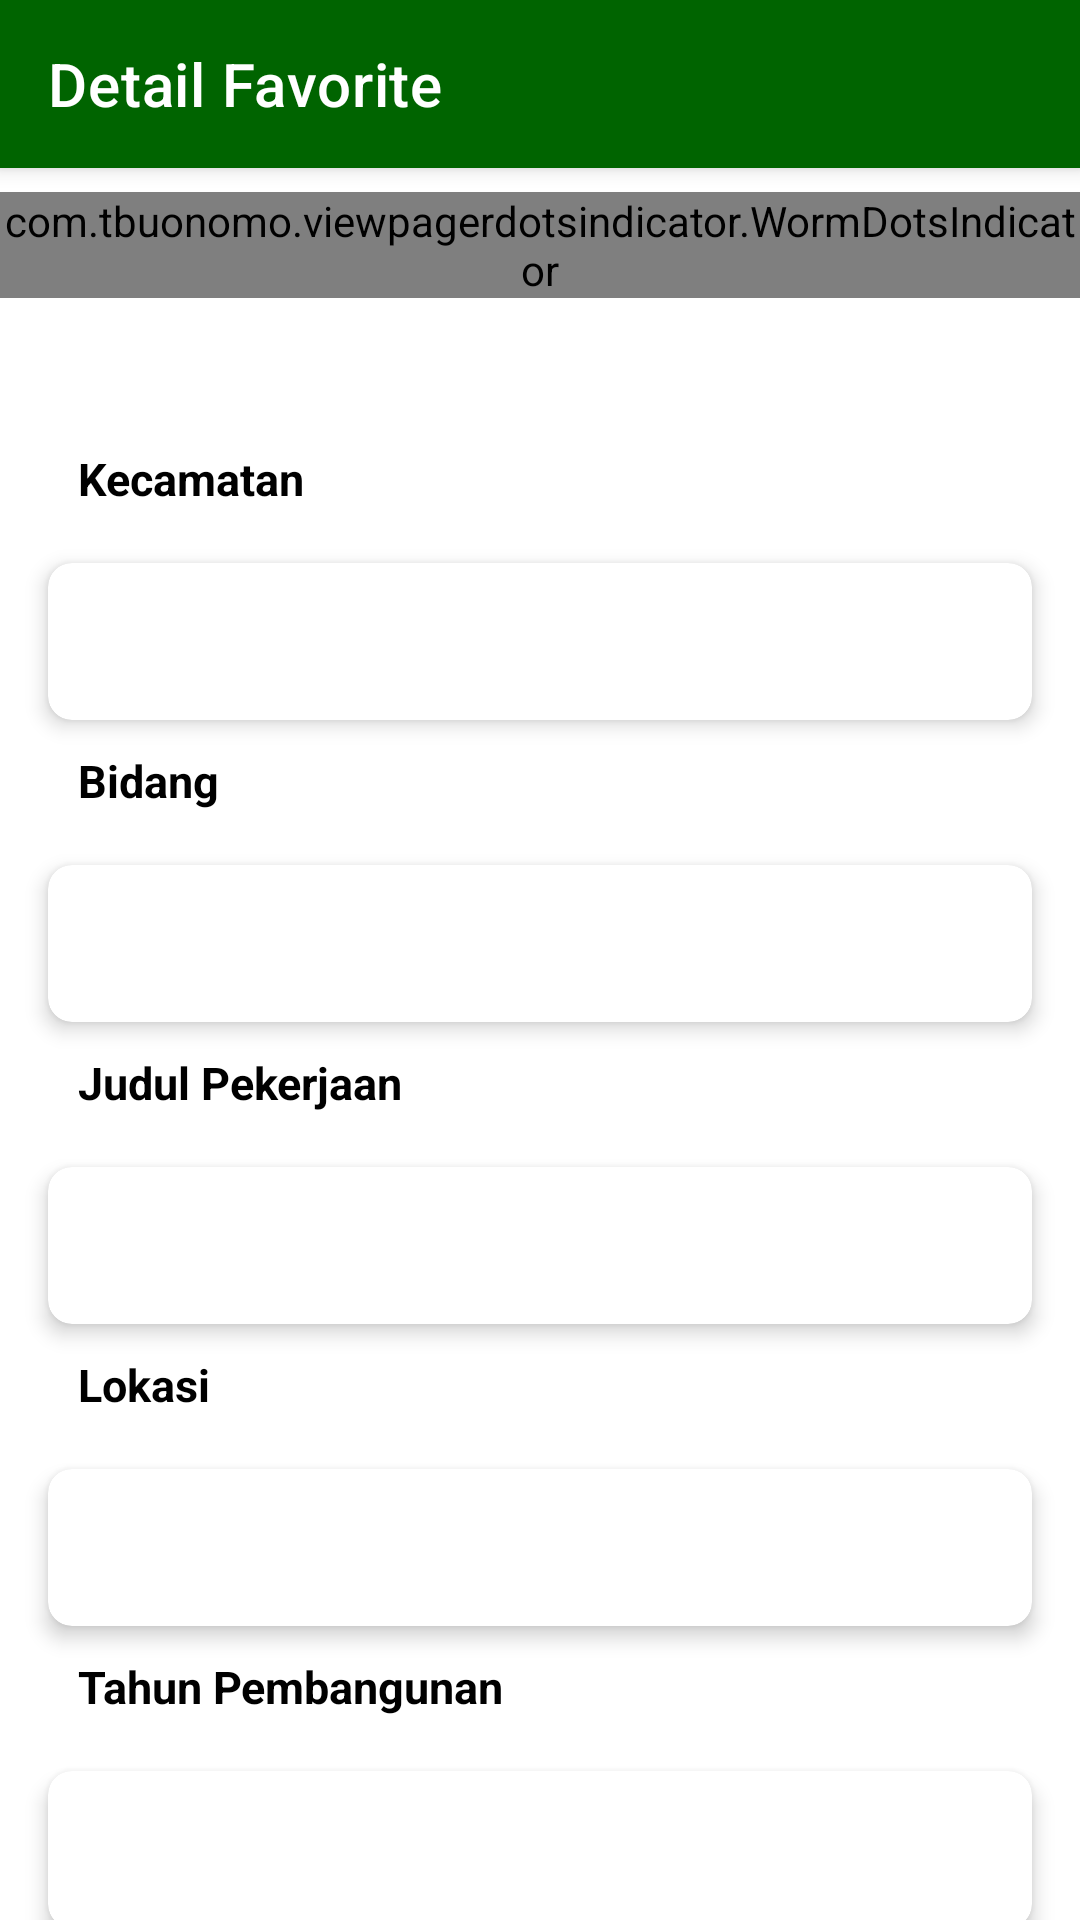

Produce the Android XML layout that renders to this screen, including the resource entries it uses.
<!-- AndroidManifest.xml: application theme Theme.Publicationapp -->
<!-- res/layout/activity_detail_bookmark.xml -->
<?xml version="1.0" encoding="utf-8"?>
<androidx.coordinatorlayout.widget.CoordinatorLayout xmlns:android="http://schemas.android.com/apk/res/android"
    xmlns:app="http://schemas.android.com/apk/res-auto"
    xmlns:tools="http://schemas.android.com/tools"
    android:layout_width="match_parent"
    android:layout_height="match_parent"
    tools:context=".ui.home.ui.ui.PageActivity">

    <com.google.android.material.appbar.AppBarLayout
        android:layout_width="match_parent"
        android:layout_height="wrap_content">

        <androidx.appcompat.widget.Toolbar
            android:id="@+id/toolbar"
            android:layout_width="match_parent"
            android:layout_height="?attr/actionBarSize"
            android:background="@color/hijau_tua"
            app:titleTextColor="@color/white"
            app:title="Detail Favorite" />

    </com.google.android.material.appbar.AppBarLayout>

    <androidx.core.widget.NestedScrollView
        android:layout_width="match_parent"
        android:layout_height="match_parent"
        app:layout_behavior="@string/appbar_scrolling_view_behavior">

        <LinearLayout
            android:layout_width="match_parent"
            android:layout_height="match_parent"
            android:orientation="vertical">

            <androidx.viewpager2.widget.ViewPager2
                android:id="@+id/view_pager"
                android:layout_width="match_parent"
                android:layout_height="match_parent"
                android:layout_weight="1" />

            <com.tbuonomo.viewpagerdotsindicator.WormDotsIndicator
                android:id="@+id/dots_indicator"
                android:layout_width="wrap_content"
                app:dotsColor="@color/hijau_tua"
                app:dotsStrokeColor="@color/colorGray"
                app:dotsSize="10dp"
                android:layout_height="wrap_content"
                android:layout_gravity="center_horizontal"
                android:layout_marginTop="8dp" />

            <TextView
                android:id="@+id/text"
                android:layout_width="wrap_content"
                android:layout_height="wrap_content"
                android:layout_marginStart="16dp"
                android:layout_marginTop="40dp"
                android:padding="10dp"
                android:text="Kecamatan"
                android:textSize="15sp"
                android:textStyle="bold" />

            <androidx.cardview.widget.CardView
                android:id="@+id/kecamatan_card"
                android:layout_width="match_parent"
                android:layout_height="wrap_content"
                android:layout_marginStart="16dp"
                android:layout_marginTop="8dp"
                android:layout_marginEnd="16dp"
                app:cardCornerRadius="8dp"
                app:cardElevation="4dp">

                <TextView
                    android:id="@+id/textViewTitles"
                    android:layout_width="match_parent"
                    android:layout_height="wrap_content"
                    android:padding="16dp"
                    android:textSize="15sp"
                    android:textStyle="bold" />

            </androidx.cardview.widget.CardView>

            <TextView
                android:id="@+id/text2"
                android:layout_width="wrap_content"
                android:layout_height="wrap_content"
                android:layout_marginStart="16dp"
                android:padding="10dp"
                android:text="Bidang"
                android:textSize="15sp"
                android:textStyle="bold" />

            <androidx.cardview.widget.CardView
                android:id="@+id/pembangunan_card"
                android:layout_width="match_parent"
                android:layout_height="wrap_content"
                android:layout_marginStart="16dp"
                android:layout_marginTop="8dp"
                android:layout_marginEnd="16dp"
                app:cardCornerRadius="8dp"
                app:cardElevation="4dp">

                <TextView
                    android:id="@+id/textViewDescriptions"
                    android:layout_width="match_parent"
                    android:layout_height="wrap_content"
                    android:padding="16dp"
                    android:textSize="15sp" />

            </androidx.cardview.widget.CardView>

            <TextView
                android:id="@+id/textView"
                android:layout_width="wrap_content"
                android:layout_height="wrap_content"
                android:layout_marginStart="16dp"
                android:padding="10dp"
                android:text="Judul Pekerjaan"
                android:textSize="15sp"
                android:textStyle="bold" />

            <androidx.cardview.widget.CardView
                android:id="@+id/deskripsi_card"
                android:layout_width="match_parent"
                android:layout_height="wrap_content"
                android:layout_marginStart="16dp"
                android:layout_marginTop="8dp"
                android:layout_marginEnd="16dp"
                app:cardCornerRadius="8dp"
                app:cardElevation="4dp"
                app:layout_constraintBottom_toBottomOf="parent">

                <TextView
                    android:id="@+id/textViewPembangunan"
                    android:layout_width="match_parent"
                    android:layout_height="wrap_content"
                    android:padding="16dp"
                    android:textSize="15sp" />


            </androidx.cardview.widget.CardView>

            <TextView
                android:id="@+id/textView2"
                android:layout_width="wrap_content"
                android:layout_height="wrap_content"
                android:layout_marginStart="16dp"
                android:padding="10dp"
                android:text="Lokasi"
                android:textSize="15sp"
                android:textStyle="bold" />

            <androidx.cardview.widget.CardView
                android:id="@+id/lokasi_card"
                android:layout_width="match_parent"
                android:layout_height="wrap_content"
                android:layout_marginStart="16dp"
                android:layout_marginTop="8dp"
                android:layout_marginEnd="16dp"
                app:cardCornerRadius="8dp"
                app:cardElevation="4dp"
                app:layout_constraintBottom_toBottomOf="parent">

                <TextView
                    android:id="@+id/textViewLokasi"
                    android:layout_width="match_parent"
                    android:layout_height="wrap_content"
                    android:padding="16dp"
                    android:textSize="15sp" />


            </androidx.cardview.widget.CardView>
            <TextView
                android:id="@+id/textView3"
                android:layout_width="wrap_content"
                android:layout_height="wrap_content"
                android:layout_marginStart="16dp"
                android:padding="10dp"
                android:text="Tahun Pembangunan"
                android:textSize="15sp"
                android:textStyle="bold" />

            <androidx.cardview.widget.CardView
                android:id="@+id/tahun_card"
                android:layout_width="match_parent"
                android:layout_height="wrap_content"
                android:layout_marginStart="16dp"
                android:layout_marginTop="8dp"
                android:layout_marginEnd="16dp"
                app:cardCornerRadius="8dp"
                app:cardElevation="4dp"
                app:layout_constraintBottom_toBottomOf="parent">

                <TextView
                    android:id="@+id/textViewTahun"
                    android:layout_width="match_parent"
                    android:layout_height="wrap_content"
                    android:padding="16dp"
                    android:textSize="15sp" />


            </androidx.cardview.widget.CardView>

            <TextView
                android:id="@+id/textView4"
                android:layout_width="wrap_content"
                android:layout_height="wrap_content"
                android:layout_marginStart="16dp"
                android:padding="10dp"
                android:text="Dana anggaran"
                android:textSize="15sp"
                android:textStyle="bold" />

            <androidx.cardview.widget.CardView
                android:id="@+id/dana_card"
                android:layout_width="match_parent"
                android:layout_height="wrap_content"
                android:layout_marginStart="16dp"
                android:layout_marginTop="8dp"
                android:layout_marginEnd="16dp"
                app:cardCornerRadius="8dp"
                app:cardElevation="4dp"
                app:layout_constraintBottom_toBottomOf="parent">

                <TextView
                    android:id="@+id/textViewDana"
                    android:layout_width="match_parent"
                    android:layout_height="wrap_content"
                    android:padding="16dp"
                    android:textSize="15sp" />


            </androidx.cardview.widget.CardView>

            <TextView
                android:id="@+id/textView5"
                android:layout_width="wrap_content"
                android:layout_height="wrap_content"
                android:layout_marginStart="16dp"
                android:padding="10dp"
                android:text="Koordinat"
                android:textSize="15sp"
                android:textStyle="bold" />

            <androidx.cardview.widget.CardView
                android:id="@+id/koordinat_card"
                android:layout_width="match_parent"
                android:layout_height="wrap_content"
                android:layout_marginStart="16dp"
                android:layout_marginTop="8dp"
                android:layout_marginEnd="16dp"
                app:cardCornerRadius="8dp"
                app:cardElevation="4dp"
                app:layout_constraintBottom_toBottomOf="parent">

                <TextView
                    android:id="@+id/textViewKoordinat"
                    android:layout_width="match_parent"
                    android:layout_height="wrap_content"
                    android:padding="16dp"
                    android:textSize="15sp" />


            </androidx.cardview.widget.CardView>

        </LinearLayout>

    </androidx.core.widget.NestedScrollView>

</androidx.coordinatorlayout.widget.CoordinatorLayout>
<!-- resources referenced by this layout -->
<resources>
  <color name="colorGray">#8A8A8A</color>
  <color name="hijau_tua">#006400</color>
  <color name="white">#FFFFFFFF</color>
  <style name="Theme.Publicationapp" parent="Theme.MaterialComponents.Light.NoActionBar">
          
          <item name="android:textColorPrimary">@android:color/black</item>
          <item name="android:textColorSecondary">@android:color/white</item>
          <item name="android:textColor">@android:color/black</item>
          <item name="windowActionBar">false</item>
          <item name="windowNoTitle">true</item>
          <item name="android:statusBarColor">@color/hijau_tua</item>
      </style>
</resources>
